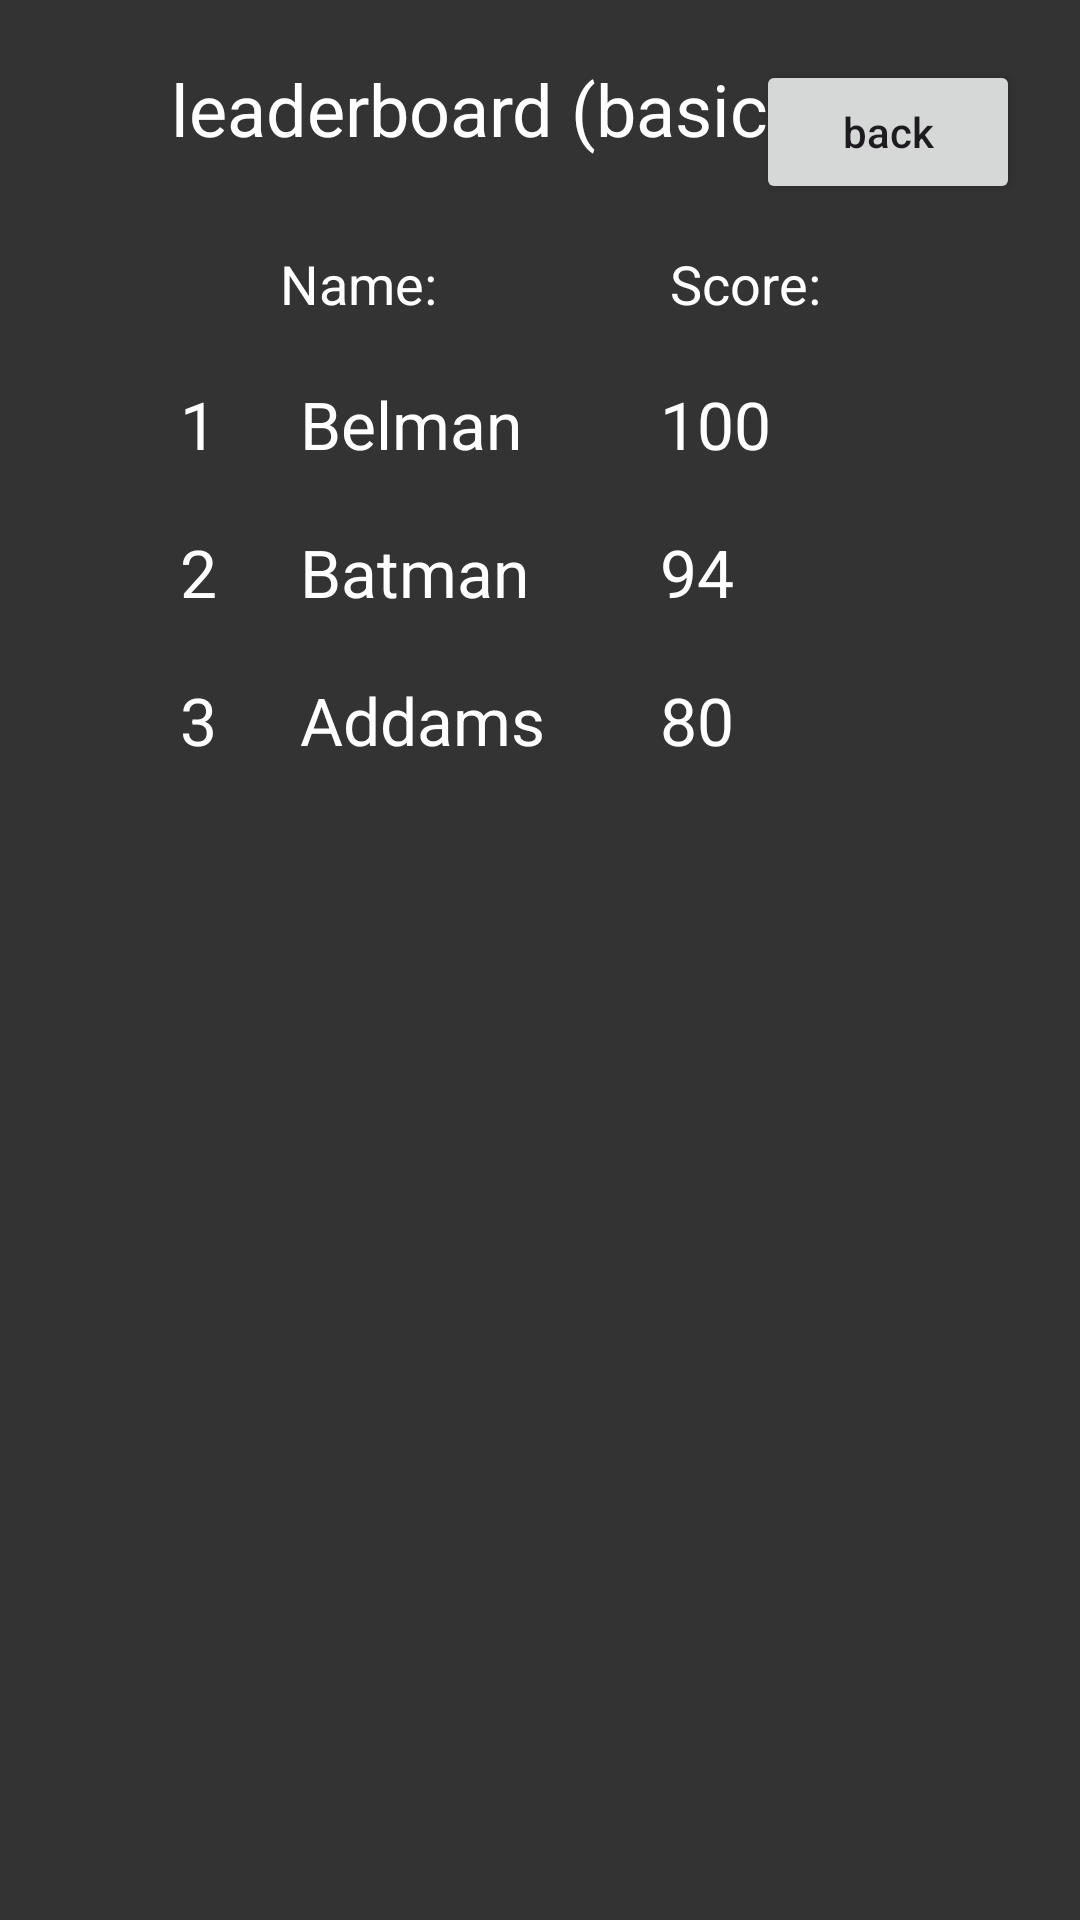

Reconstruct the res/layout file that produces this screen, plus the resources it refers to.
<!-- AndroidManifest.xml: application theme Theme.MobileGroupProject -->
<!-- res/layout/leaderboard_layout.xml -->
<?xml version="1.0" encoding="utf-8"?>

<RelativeLayout xmlns:android="http://schemas.android.com/apk/res/android"
    xmlns:tools="http://schemas.android.com/tools"
    android:layout_width="match_parent"
    android:layout_height="match_parent"
    android:background="#333333"
    tools:context=".LeaderboardActivity">

    <TextView
        android:id="@+id/tvTitle"
        android:layout_width="wrap_content"
        android:layout_height="wrap_content"
        android:layout_centerHorizontal="true"
        android:layout_marginTop="20dp"
        android:text="leaderboard (basic ver)"
        android:textColor="#FFFFFF"
        android:textSize="24sp" />

    <Button
        android:id="@+id/btnBack"
        android:layout_width="wrap_content"
        android:layout_height="wrap_content"
        android:layout_alignParentRight="true"
        android:layout_marginTop="20dp"
        android:layout_marginRight="20dp"
        android:text="back"
        android:textAllCaps="false" />

    <RelativeLayout
        android:id="@+id/leaderboardContainer"
        android:layout_width="match_parent"
        android:layout_height="wrap_content"
        android:layout_below="@id/tvTitle"
        android:layout_marginStart="40dp"
        android:layout_marginTop="20dp"
        android:layout_marginEnd="40dp"
        android:layout_marginBottom="40dp"
        android:background="@android:color/transparent"
        android:padding="10dp">

        <LinearLayout
            android:id="@+id/headerRow"
            android:layout_width="match_parent"
            android:layout_height="wrap_content"
            android:orientation="horizontal"
            android:paddingBottom="10dp">

            <TextView
                android:layout_width="0dp"
                android:layout_height="wrap_content"
                android:layout_weight="1"
                android:text=""
                android:textColor="#FFFFFF"
                android:textSize="18sp" />

            <TextView
                android:layout_width="0dp"
                android:layout_height="wrap_content"
                android:layout_weight="3"
                android:text="Name:"
                android:textColor="#FFFFFF"
                android:textSize="18sp" />

            <TextView
                android:layout_width="0dp"
                android:layout_height="wrap_content"
                android:layout_weight="2"
                android:text="Score:"
                android:textColor="#FFFFFF"
                android:textSize="18sp" />
        </LinearLayout>

        <ScrollView
            android:layout_width="match_parent"
            android:layout_height="match_parent"
            android:layout_below="@id/headerRow"
            android:scrollbars="vertical">

            <LinearLayout
                android:id="@+id/leaderboardList"
                android:layout_width="match_parent"
                android:layout_height="wrap_content"
                android:orientation="vertical">

                
                <LinearLayout
                    android:layout_width="match_parent"
                    android:layout_height="wrap_content"
                    android:orientation="horizontal"
                    android:padding="10dp">

                    <TextView
                        android:layout_width="0dp"
                        android:layout_height="wrap_content"
                        android:layout_weight="1"
                        android:text="1"
                        android:textColor="#FFFFFF"
                        android:textSize="22sp" />

                    <TextView
                        android:layout_width="0dp"
                        android:layout_height="wrap_content"
                        android:layout_weight="3"
                        android:text="Belman"
                        android:textColor="#FFFFFF"
                        android:textSize="22sp" />

                    <TextView
                        android:layout_width="0dp"
                        android:layout_height="wrap_content"
                        android:layout_weight="2"
                        android:text="100"
                        android:textColor="#FFFFFF"
                        android:textSize="22sp" />
                </LinearLayout>

                
                <LinearLayout
                    android:layout_width="match_parent"
                    android:layout_height="wrap_content"
                    android:orientation="horizontal"
                    android:padding="10dp">

                    <TextView
                        android:layout_width="0dp"
                        android:layout_height="wrap_content"
                        android:layout_weight="1"
                        android:text="2"
                        android:textColor="#FFFFFF"
                        android:textSize="22sp" />

                    <TextView
                        android:layout_width="0dp"
                        android:layout_height="wrap_content"
                        android:layout_weight="3"
                        android:text="Batman"
                        android:textColor="#FFFFFF"
                        android:textSize="22sp" />

                    <TextView
                        android:layout_width="0dp"
                        android:layout_height="wrap_content"
                        android:layout_weight="2"
                        android:text="94"
                        android:textColor="#FFFFFF"
                        android:textSize="22sp" />
                </LinearLayout>

                
                <LinearLayout
                    android:layout_width="match_parent"
                    android:layout_height="wrap_content"
                    android:orientation="horizontal"
                    android:padding="10dp">

                    <TextView
                        android:layout_width="0dp"
                        android:layout_height="wrap_content"
                        android:layout_weight="1"
                        android:text="3"
                        android:textColor="#FFFFFF"
                        android:textSize="22sp" />

                    <TextView
                        android:layout_width="0dp"
                        android:layout_height="wrap_content"
                        android:layout_weight="3"
                        android:text="Addams"
                        android:textColor="#FFFFFF"
                        android:textSize="22sp" />

                    <TextView
                        android:layout_width="0dp"
                        android:layout_height="wrap_content"
                        android:layout_weight="2"
                        android:text="80"
                        android:textColor="#FFFFFF"
                        android:textSize="22sp" />
                </LinearLayout>
            </LinearLayout>
        </ScrollView>
    </RelativeLayout>
</RelativeLayout>
<!-- resources referenced by this layout -->
<resources>
  <style name="Theme.MobileGroupProject" parent="Base.Theme.MobileGroupProject" />
  <style name="Base.Theme.MobileGroupProject" parent="Theme.Material3.DayNight.NoActionBar">
          
          
      </style>
</resources>
